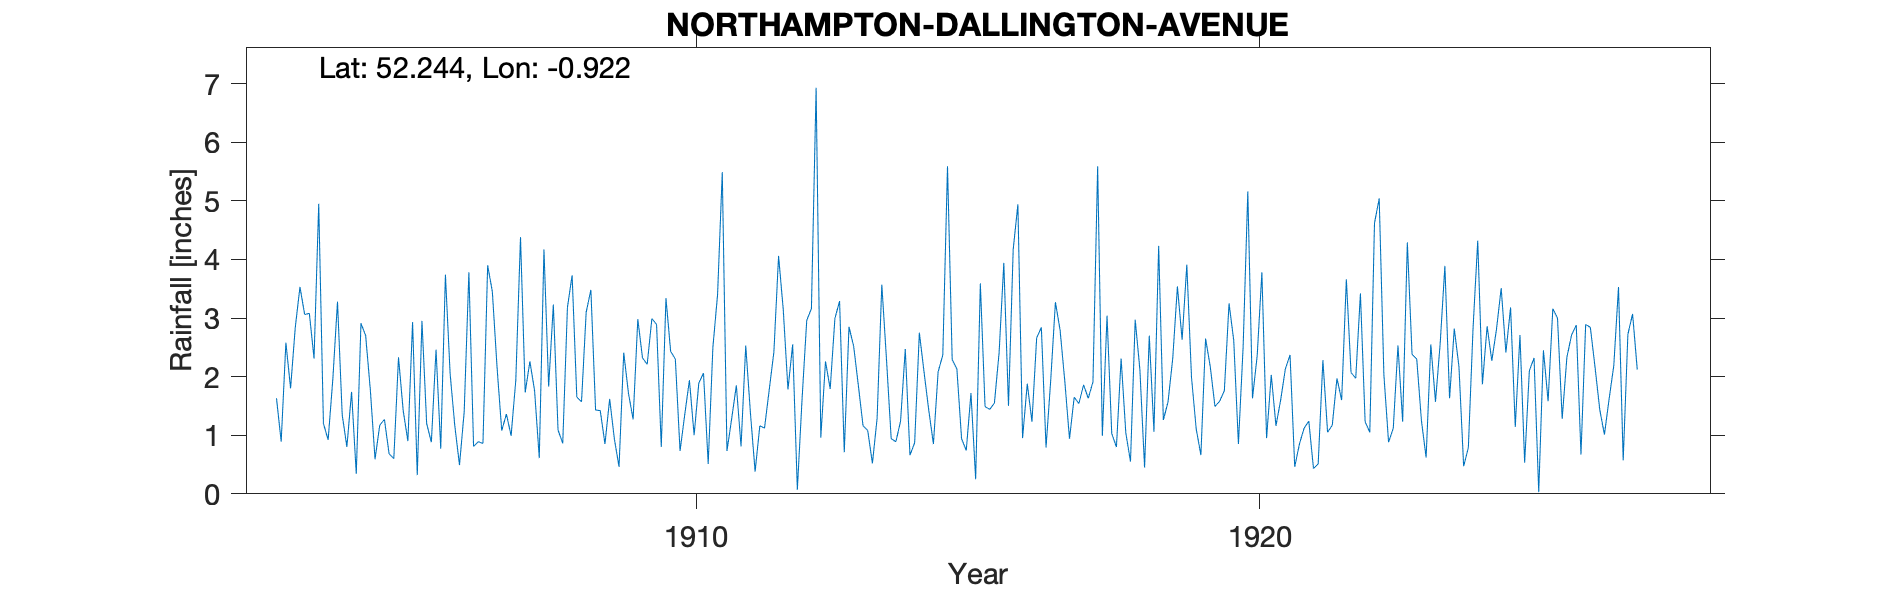

Source data for this figure (header and first rows):
NORTHAMPTON-DALLINGTON-AVENUE, , , , , , , , , , , , , , , , , , , , , , , 
Grid ref, SP737612, Long, -0.922, Lat, 52.24, Elevation, 265, ft, , , , , , , , , , , , , , , 
Station no, RR4407, , , , , , , , , , , , , , , , , , , , , , 
, 1900, 1901, 1902, 1903, 1904, 1905, 1906, 1907, 1908, 1909, 1910, 1911, 1912, 1913, 1914, 1915, 1916, 1917, 1918, 1919, 1920, 1921, 1922
January, , , , 1.63, 1.95, 0.68, 3.74, 1.08, 1.09, 0.94, 2.43, 0.73, 3.14, 3.29, 0.89, 2.29, 1.5, 1.92, 2.31, 3.54, 2.62, 2.37, 3.66
February, , , , 0.89, 3.28, 0.6, 2.05, 1.36, 0.86, 0.46, 2.3, 1.28, 1.78, 0.71, 1.24, 2.13, 4.17, 0.94, 1.04, 2.63, 0.85, 0.46, 2.07
March, , , , 2.58, 1.35, 2.33, 1.16, 0.99, 3.18, 2.41, 0.73, 1.85, 2.55, 2.85, 2.47, 0.94, 4.94, 1.65, 0.55, 3.91, 2.5, 0.85, 1.97
April, , , , 1.8, 0.8, 1.42, 0.49, 1.94, 3.73, 1.72, 1.35, 0.81, 0.07, 2.52, 0.66, 0.74, 0.95, 1.54, 2.97, 1.99, 5.16, 1.12, 3.42
May, , , , 2.84, 1.74, 0.9, 1.4, 4.38, 1.65, 1.27, 1.94, 2.53, 1.61, 1.85, 0.87, 1.72, 1.88, 1.86, 2.12, 1.11, 1.63, 1.24, 1.23
June, , , , 3.53, 0.34, 2.93, 3.78, 1.73, 1.57, 2.98, 1, 1.38, 2.96, 1.16, 2.75, 0.25, 1.23, 1.63, 0.45, 0.66, 2.36, 0.43, 1.05
July, , , , 3.06, 2.91, 0.32, 0.81, 2.26, 3.1, 2.32, 1.89, 0.38, 3.16, 1.08, 2.08, 3.59, 2.66, 1.91, 2.7, 2.65, 3.78, 0.51, 4.62
August, , , , 3.08, 2.7, 2.95, 0.89, 1.76, 3.48, 2.21, 2.06, 1.16, 6.93, 0.52, 1.43, 1.49, 2.84, 5.59, 1.06, 2.17, 0.95, 2.28, 5.04
September, , , , 2.31, 1.77, 1.2, 0.86, 0.61, 1.43, 2.99, 0.51, 1.12, 0.96, 1.29, 0.85, 1.44, 0.79, 0.99, 4.23, 1.49, 2.03, 1.05, 2.03
October, , , , 4.95, 0.59, 0.88, 3.9, 4.17, 1.42, 2.89, 2.5, 1.77, 2.26, 3.57, 2.08, 1.55, 1.94, 3.04, 1.26, 1.58, 1.16, 1.17, 0.88
November, , , , 1.2, 1.17, 2.46, 3.45, 1.83, 0.85, 0.8, 3.4, 2.42, 1.79, 2.29, 2.37, 2.41, 3.27, 1.03, 1.57, 1.76, 1.6, 1.97, 1.12
December, , , , 0.92, 1.27, 0.77, 2.16, 3.23, 1.62, 3.34, 5.49, 4.06, 2.99, 0.94, 5.59, 3.94, 2.79, 0.8, 2.31, 3.25, 2.13, 1.6, 2.53
Total, , , , 28.79, 19.87, 17.44, 24.69, 25.34, 23.98, 24.33, 25.6, 19.49, 30.2, 22.07, 23.28, 22.49, 28.96, 22.9, 22.57, 26.74, 26.77, 15.05, 29.62
